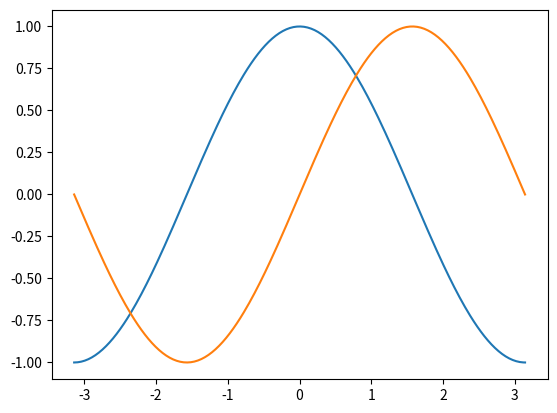
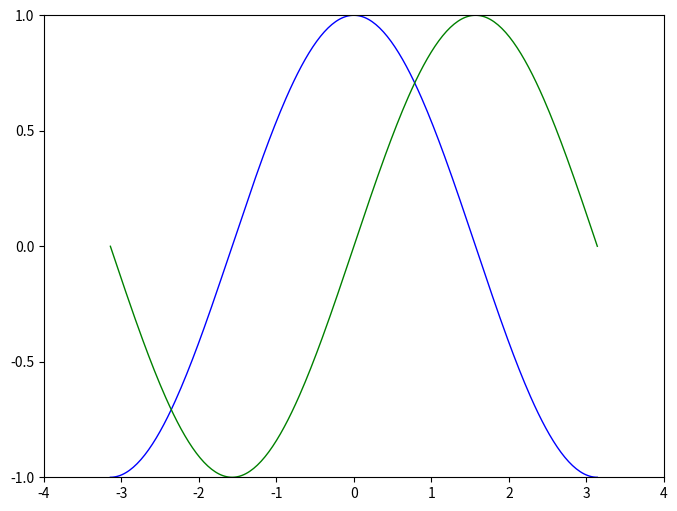
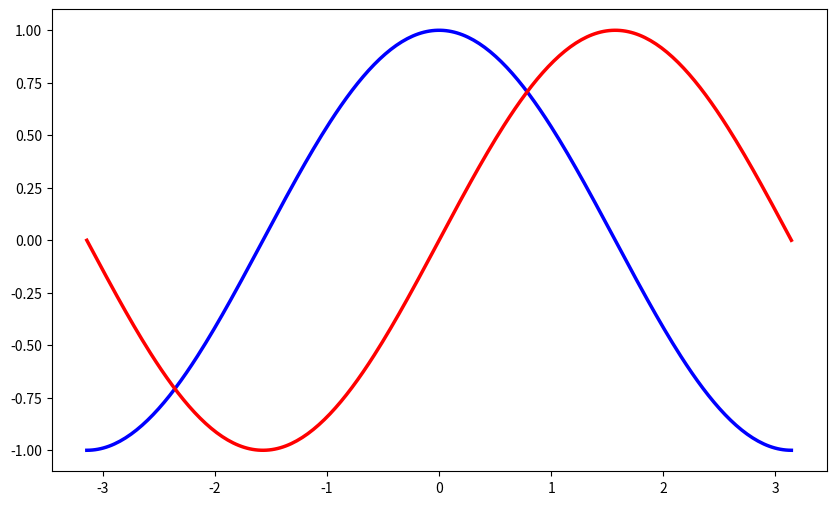
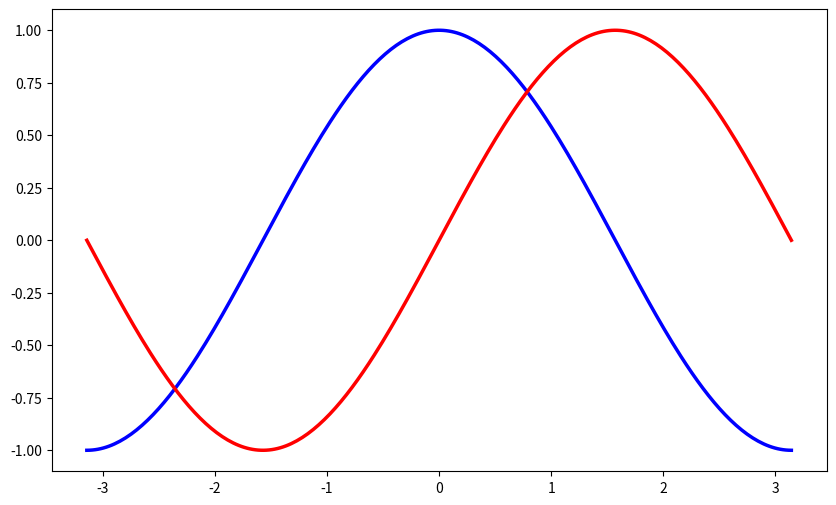
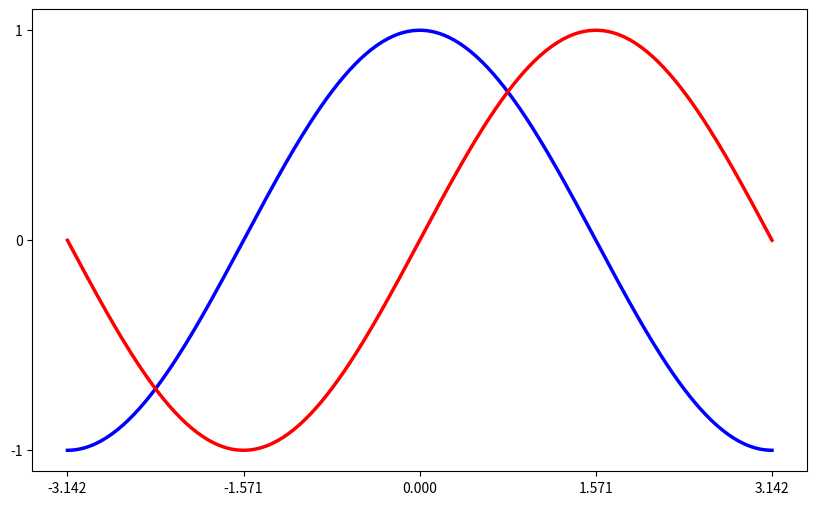
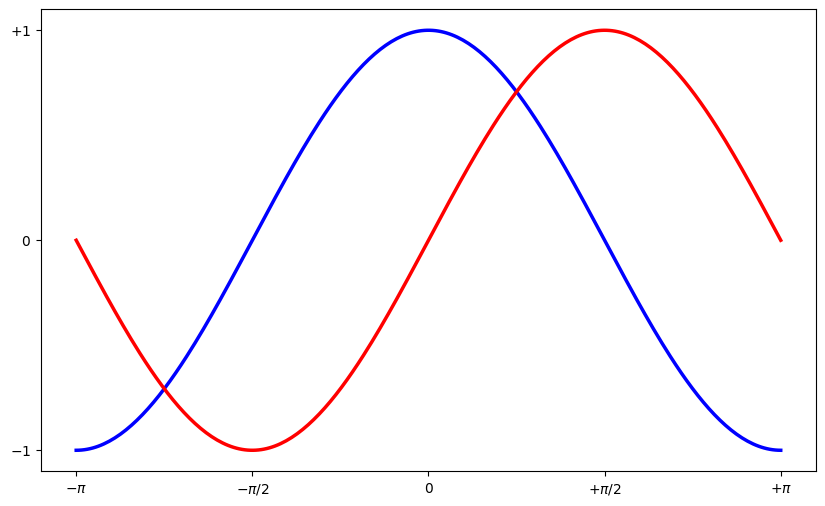
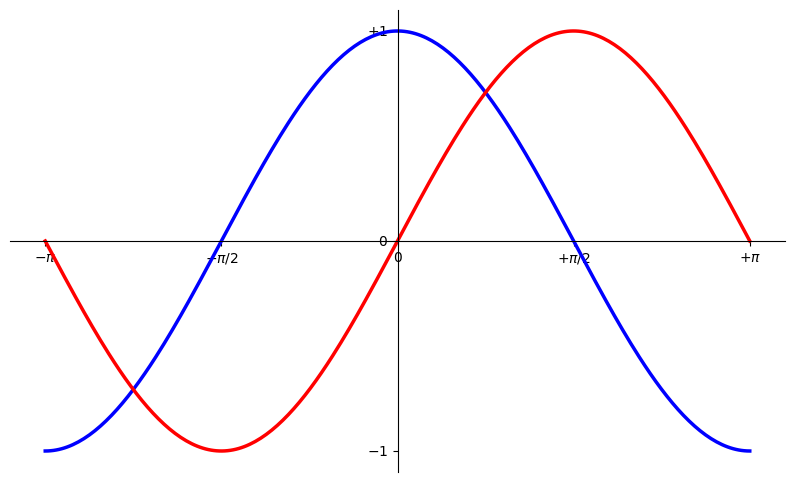
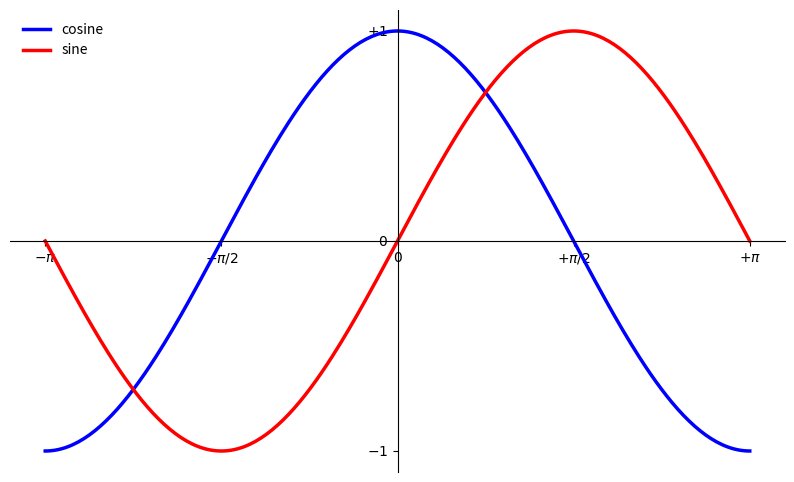
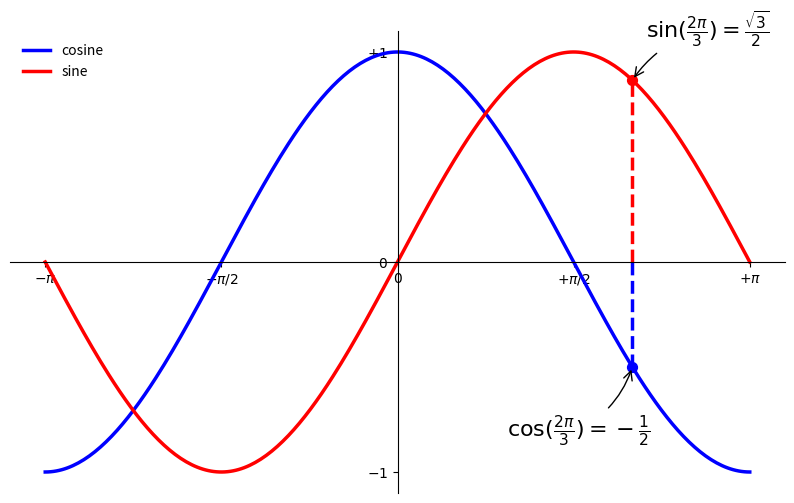
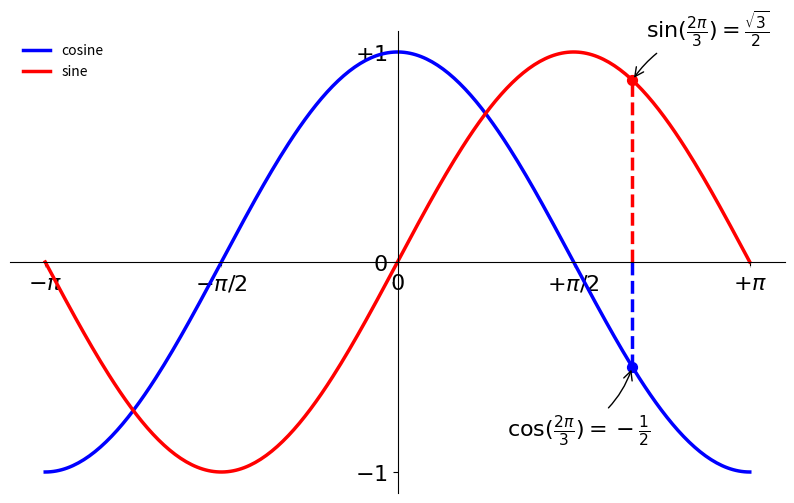

The matplotlib source for these figures, in order:
%matplotlib inline

import numpy as np
import matplotlib.pyplot as plt

X = np.linspace(-np.pi, np.pi, 256, endpoint=True)
C,S = np.cos(X), np.sin(X)

plt.plot(X,C)
plt.plot(X,S)

plt.show()

# Imports
import numpy as np
import matplotlib.pyplot as plt

# Create a new figure of size 8x6 points, using 100 dots per inch
plt.figure(figsize=(8,6), dpi=80)

# Create a new subplot from a grid of 1x1
plt.subplot(111)

X = np.linspace(-np.pi, np.pi, 256,endpoint=True)
C,S = np.cos(X), np.sin(X)

# Plot cosine using blue color with a continuous line of width 1 (pixels)
plt.plot(X, C, color="blue", linewidth=1.0, linestyle="-")

# Plot sine using green color with a continuous line of width 1 (pixels)
plt.plot(X, S, color="green", linewidth=1.0, linestyle="-")

# Set x limits
plt.xlim(-4.0,4.0)

# Set x ticks
plt.xticks(np.linspace(-4,4,9,endpoint=True))

# Set y limits
plt.ylim(-1.0,1.0)

# Set y ticks
plt.yticks(np.linspace(-1,1,5,endpoint=True))

# Save figure using 72 dots per inch
# savefig("../figures/exercice_2.png",dpi=72)

# Show result on screen
plt.show()

plt.figure(figsize=(10,6), dpi=80)
plt.plot(X, C, color="blue", linewidth=2.5, linestyle="-")
plt.plot(X, S, color="red",  linewidth=2.5, linestyle="-")

plt.show()

plt.figure(figsize=(10,6), dpi=80)
plt.plot(X, C, color="blue", linewidth=2.5, linestyle="-")
plt.plot(X, S, color="red",  linewidth=2.5, linestyle="-")

plt.xlim(X.min()*1.1, X.max()*1.1)
plt.ylim(C.min()*1.1, C.max()*1.1)

plt.show()

plt.figure(figsize=(10,6), dpi=80)
plt.plot(X, C, color="blue", linewidth=2.5, linestyle="-")
plt.plot(X, S, color="red",  linewidth=2.5, linestyle="-")

plt.xlim(X.min()*1.1, X.max()*1.1)
plt.ylim(C.min()*1.1, C.max()*1.1)

plt.xticks( [-np.pi, -np.pi/2, 0, np.pi/2, np.pi])
plt.yticks([-1, 0, +1])

plt.show()

plt.figure(figsize=(10,6), dpi=80)
plt.plot(X, C, color="blue", linewidth=2.5, linestyle="-")
plt.plot(X, S, color="red",  linewidth=2.5, linestyle="-")

plt.xlim(X.min()*1.1, X.max()*1.1)
plt.ylim(C.min()*1.1, C.max()*1.1)

plt.xticks([-np.pi, -np.pi/2, 0, np.pi/2, np.pi],
       [r'$-\pi$', r'$-\pi/2$', r'$0$', r'$+\pi/2$', r'$+\pi$'])
plt.yticks([-1, 0, +1],
       [r'$-1$', r'$0$', r'$+1$'])

plt.show()

plt.figure(figsize=(10,6), dpi=80)
plt.plot(X, C, color="blue", linewidth=2.5, linestyle="-")
plt.plot(X, S, color="red",  linewidth=2.5, linestyle="-")

plt.xlim(X.min()*1.1, X.max()*1.1)
plt.ylim(C.min()*1.1, C.max()*1.1)

plt.xticks([-np.pi, -np.pi/2, 0, np.pi/2, np.pi],
       [r'$-\pi$', r'$-\pi/2$', r'$0$', r'$+\pi/2$', r'$+\pi$'])
plt.yticks([-1, 0, +1],
       [r'$-1$', r'$0$', r'$+1$'])

ax = plt.gca()
ax.spines['right'].set_color('none')
ax.spines['top'].set_color('none')
ax.xaxis.set_ticks_position('bottom')
ax.spines['bottom'].set_position(('data',0))
ax.yaxis.set_ticks_position('left')
ax.spines['left'].set_position(('data',0))

plt.show()

plt.figure(figsize=(10,6), dpi=80)

plt.xlim(X.min()*1.1, X.max()*1.1)
plt.ylim(C.min()*1.1, C.max()*1.1)

plt.xticks([-np.pi, -np.pi/2, 0, np.pi/2, np.pi],
       [r'$-\pi$', r'$-\pi/2$', r'$0$', r'$+\pi/2$', r'$+\pi$'])
plt.yticks([-1, 0, +1],
       [r'$-1$', r'$0$', r'$+1$'])

ax = plt.gca()
ax.spines['right'].set_color('none')
ax.spines['top'].set_color('none')
ax.xaxis.set_ticks_position('bottom')
ax.spines['bottom'].set_position(('data',0))
ax.yaxis.set_ticks_position('left')
ax.spines['left'].set_position(('data',0))

plt.plot(X, C, color="blue", linewidth=2.5, linestyle="-", label="cosine")
plt.plot(X, S, color="red",  linewidth=2.5, linestyle="-", label="sine")

plt.legend(loc='upper left', frameon=False)

plt.show()

plt.figure(figsize=(10,6), dpi=80)

plt.xlim(X.min()*1.1, X.max()*1.1)
plt.ylim(C.min()*1.1, C.max()*1.1)

plt.xticks([-np.pi, -np.pi/2, 0, np.pi/2, np.pi],
       [r'$-\pi$', r'$-\pi/2$', r'$0$', r'$+\pi/2$', r'$+\pi$'])
plt.yticks([-1, 0, +1],
       [r'$-1$', r'$0$', r'$+1$'])

ax = plt.gca()
ax.spines['right'].set_color('none')
ax.spines['top'].set_color('none')
ax.xaxis.set_ticks_position('bottom')
ax.spines['bottom'].set_position(('data',0))
ax.yaxis.set_ticks_position('left')
ax.spines['left'].set_position(('data',0))

plt.plot(X, C, color="blue", linewidth=2.5, linestyle="-", label="cosine")
plt.plot(X, S, color="red",  linewidth=2.5, linestyle="-", label="sine")

plt.legend(loc='upper left', frameon=False)

t = 2*np.pi/3
plt.plot([t,t],[0,np.cos(t)], color ='blue', linewidth=2.5, linestyle="--")
plt.scatter([t,],[np.cos(t),], 50, color ='blue')

plt.annotate(r'$\sin(\frac{2\pi}{3})=\frac{\sqrt{3}}{2}$',
             xy=(t, np.sin(t)), xycoords='data',
             xytext=(+10, +30), textcoords='offset points', fontsize=16,
             arrowprops=dict(arrowstyle="->", connectionstyle="arc3,rad=.2"))

plt.plot([t,t],[0,np.sin(t)], color ='red', linewidth=2.5, linestyle="--")
plt.scatter([t,],[np.sin(t),], 50, color ='red')

plt.annotate(r'$\cos(\frac{2\pi}{3})=-\frac{1}{2}$',
             xy=(t, np.cos(t)), xycoords='data',
             xytext=(-90, -50), textcoords='offset points', fontsize=16,
             arrowprops=dict(arrowstyle="->", connectionstyle="arc3,rad=.2"))

plt.show()

plt.figure(figsize=(10,6), dpi=80)

plt.xlim(X.min()*1.1, X.max()*1.1)
plt.ylim(C.min()*1.1, C.max()*1.1)

plt.xticks([-np.pi, -np.pi/2, 0, np.pi/2, np.pi],
       [r'$-\pi$', r'$-\pi/2$', r'$0$', r'$+\pi/2$', r'$+\pi$'])
plt.yticks([-1, 0, +1],
       [r'$-1$', r'$0$', r'$+1$'])

ax = plt.gca()
ax.spines['right'].set_color('none')
ax.spines['top'].set_color('none')
ax.xaxis.set_ticks_position('bottom')
ax.spines['bottom'].set_position(('data',0))
ax.yaxis.set_ticks_position('left')
ax.spines['left'].set_position(('data',0))

plt.plot(X, C, color="blue", linewidth=2.5, linestyle="-", label="cosine")
plt.plot(X, S, color="red",  linewidth=2.5, linestyle="-", label="sine")

plt.legend(loc='upper left', frameon=False)

t = 2*np.pi/3
plt.plot([t,t],[0,np.cos(t)], color ='blue', linewidth=2.5, linestyle="--")
plt.scatter([t,],[np.cos(t),], 50, color ='blue')

plt.annotate(r'$\sin(\frac{2\pi}{3})=\frac{\sqrt{3}}{2}$',
             xy=(t, np.sin(t)), xycoords='data',
             xytext=(+10, +30), textcoords='offset points', fontsize=16,
             arrowprops=dict(arrowstyle="->", connectionstyle="arc3,rad=.2"))

plt.plot([t,t],[0,np.sin(t)], color ='red', linewidth=2.5, linestyle="--")
plt.scatter([t,],[np.sin(t),], 50, color ='red')

plt.annotate(r'$\cos(\frac{2\pi}{3})=-\frac{1}{2}$',
             xy=(t, np.cos(t)), xycoords='data',
             xytext=(-90, -50), textcoords='offset points', fontsize=16,
             arrowprops=dict(arrowstyle="->", connectionstyle="arc3,rad=.2"))

for label in ax.get_xticklabels() + ax.get_yticklabels():
    label.set_fontsize(16)
    label.set_bbox(dict(facecolor='white', edgecolor='None', alpha=0.65 ))

plt.show()

